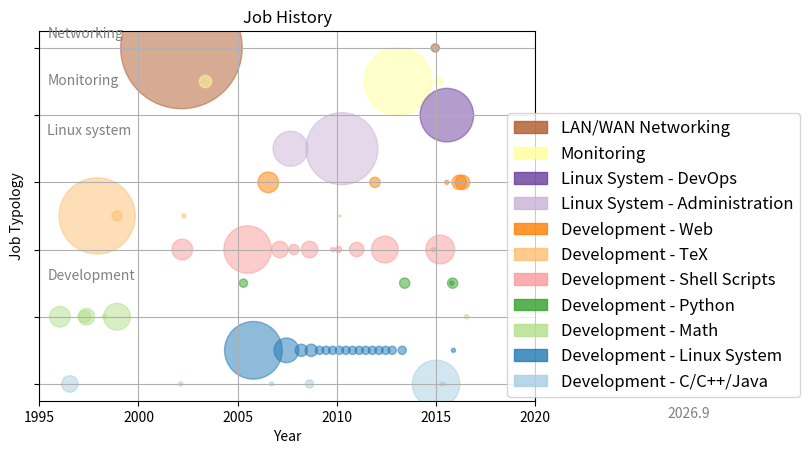

Write Python code to recreate this figure. (Note: this script raises an exception after producing the figure.)
#!/usr/bin/python

from matplotlib.font_manager import FontProperties
import matplotlib.patches as mpatches
import matplotlib.pyplot as plt
import numpy as np
import datetime

# Jobs:
job_list = [
   'Development - C/C++/Java',
   'Development - Linux System',
   'Development - Math',
   'Development - Python',
   'Development - Shell Scripts',
   'Development - TeX',
   'Development - Web',
   'Linux System - Administration',
   'Linux System - DevOps',
   'Monitoring',
   'LAN/WAN Networking'
]

def t(job):
    return job_list.index(job)

jobs = [
   { 'year_start': [1995,  9], 'year_end': [1996,  6], 'type': 'Development - Math' },
   # University - Teoria delle Macchine Calcolatrici
   { 'year_start': [1996,  4], 'year_end': [1996, 11], 'type': 'Development - C/C++/Java' },
   { 'year_start': [1996,  6], 'year_end': [1999,  6], 'type': 'Development - TeX' },
   # University - Courses
   { 'year_start': [1997,  2], 'year_end': [1997,  7], 'type': 'Development - Math' },
   { 'year_start': [1997,  2], 'year_end': [1997,  9], 'type': 'Development - Math' },
   # University - Thesis
   { 'year_start': [1998,  6], 'year_end': [1999,  6], 'type': 'Development - Math' },
   # Accademia delle Scienze Torino
   { 'year_start': [1998, 10], 'year_end': [1999,  2], 'type': 'Development - TeX' },
   # University - Algebra Computazionale
   { 'year_start': [1998,  4], 'year_end': [1998,  5], 'type': 'Development - Math' },
   # Jobs as Networking Engineer
   { 'year_start': [1999, 10], 'year_end': [2004,  8], 'type': 'LAN/WAN Networking' },
   # Atlanet - Skeleton
   { 'year_start': [2001, 11], 'year_end': [2002,  8], 'type': 'Development - Shell Scripts' },
   { 'year_start': [2002,  2], 'year_end': [2002,  3], 'type': 'Development - C/C++/Java' },
   # Atlanet - Cisco like documentation
   { 'year_start': [2002,  4], 'year_end': [2002,  5], 'type': 'Development - TeX' },
   { 'year_start': [2003,  3], 'year_end': [2003,  8], 'type': 'Monitoring' },
   # QiLinux
   { 'year_start': [2004,  9], 'year_end': [2006, 12], 'type': 'Development - Linux System' },
   { 'year_start': [2006,  9], 'year_end': [2006, 10], 'type': 'Development - C/C++/Java' },
   # QiLinux web site
   { 'year_start': [2006,  3], 'year_end': [2006, 12], 'type': 'Development - Web' },
   # QiLinux/Openmamba autospec - start
   { 'year_start': [2004,  8], 'year_end': [2006,  6], 'type': 'Development - Shell Scripts' },
   { 'year_start': [2006, 11], 'year_end': [2007,  6], 'type': 'Development - Shell Scripts' },
   { 'year_start': [2007,  9], 'year_end': [2008,  1], 'type': 'Development - Shell Scripts' },
   { 'year_start': [2008,  5], 'year_end': [2008, 12], 'type': 'Development - Shell Scripts' },
   { 'year_start': [2009, 10], 'year_end': [2009, 11], 'type': 'Development - Shell Scripts' },
   { 'year_start': [2010,  1], 'year_end': [2010,  3], 'type': 'Development - Shell Scripts' },
   { 'year_start': [2010, 10], 'year_end': [2011,  4], 'type': 'Development - Shell Scripts' },
   { 'year_start': [2011, 12], 'year_end': [2012, 12], 'type': 'Development - Shell Scripts' },
   { 'year_start': [2014, 11], 'year_end': [2014, 12], 'type': 'Development - Shell Scripts' },
   # QiLinux/Openmamba autospec - end
   # QiLinux - disk partitioner
   { 'year_start': [2005,  3], 'year_end': [2005,  6], 'type': 'Development - Python' },
   # IBM Italy - Turin
   { 'year_start': [2007,  1], 'year_end': [2008,  5], 'type': 'Linux System - Administration' },
   # Openmamba dev
   { 'year_start': [2007,  1], 'year_end': [2007, 12], 'type': 'Development - Linux System' },
   { 'year_start': [2008,  1], 'year_end': [2008,  6], 'type': 'Development - Linux System' },
   { 'year_start': [2008,  7], 'year_end': [2008, 12], 'type': 'Development - Linux System' },
   { 'year_start': [2009,  1], 'year_end': [2009,  4], 'type': 'Development - Linux System' },
   { 'year_start': [2009,  5], 'year_end': [2009,  8], 'type': 'Development - Linux System' },
   { 'year_start': [2009,  9], 'year_end': [2009, 12], 'type': 'Development - Linux System' },
   { 'year_start': [2010,  1], 'year_end': [2010,  4], 'type': 'Development - Linux System' },
   { 'year_start': [2010,  5], 'year_end': [2010,  8], 'type': 'Development - Linux System' },
   { 'year_start': [2010,  9], 'year_end': [2010, 12], 'type': 'Development - Linux System' },
   { 'year_start': [2011,  1], 'year_end': [2011,  4], 'type': 'Development - Linux System' },
   { 'year_start': [2011,  5], 'year_end': [2011,  8], 'type': 'Development - Linux System' },
   { 'year_start': [2011,  9], 'year_end': [2011, 12], 'type': 'Development - Linux System' },
   { 'year_start': [2012,  1], 'year_end': [2012,  4], 'type': 'Development - Linux System' },
   { 'year_start': [2012,  5], 'year_end': [2012,  8], 'type': 'Development - Linux System' },
   { 'year_start': [2012,  9], 'year_end': [2012, 12], 'type': 'Development - Linux System' },
   #
   { 'year_start': [2008,  7], 'year_end': [2008, 10], 'type': 'Development - C/C++/Java' },
   { 'year_start': [2008, 11], 'year_end': [2011,  9], 'type': 'Linux System - Administration' },
   # Refont cv in TeX
   { 'year_start': [2010,  3], 'year_end': [2010,  3], 'type': 'Development - TeX' },
   { 'year_start': [2011, 10], 'year_end': [2014,  6], 'type': 'Monitoring' },
   # Scripts PHP IBM
   { 'year_start': [2011, 10], 'year_end': [2012,  2], 'type': 'Development - Web' },
   # Development on Rasberry Pi - System
   { 'year_start': [2013,  3], 'year_end': [2013,  6], 'type': 'Development - Linux System' },
   # Development on Rasberry Pi - XBMC pilot
   { 'year_start': [2013,  4], 'year_end': [2013,  8], 'type': 'Development - Python' },
   # Nagios PLugins for Linux
   { 'year_start': [2014,  2], 'year_end': [2015, 12], 'type': 'Development - C/C++/Java' },
   { 'year_start': [2014,  7], 'year_end': [2016,  8], 'type': 'Linux System - DevOps' },
   # Sopra-Steria
   { 'year_start': [2014,  9], 'year_end': [2015, 10], 'type': 'Development - Shell Scripts' },
   # Base SUD Networking
   { 'year_start': [2014, 11], 'year_end': [2015,  2], 'type': 'LAN/WAN Networking' },
   { 'year_start': [2015,  1], 'year_end': [2015,  4], 'type': 'Monitoring' },
   # MOOC C++
   { 'year_start': [2015,  4], 'year_end': [2015,  5], 'type': 'Development - C/C++/Java' },
   # MOOCs Java
   { 'year_start': [2015,  6], 'year_end': [2015,  6], 'type': 'Development - C/C++/Java' },
   # MOOC HTML5
   { 'year_start': [2015,  7], 'year_end': [2015,  8], 'type': 'Development - Web' },
   # PyOOCS
   { 'year_start': [2015,  9], 'year_end': [2016,  1], 'type': 'Development - Python' },
   # System tools
   { 'year_start': [2015, 10], 'year_end': [2015, 11], 'type': 'Development - Python' },
   # openmamba - Data Analisys tools
   { 'year_start': [2015, 11], 'year_end': [2015, 12], 'type': 'Development - Linux System' },
   # Full Stack Web Specialization
   { 'year_start': [2015, 12], 'year_end': [2016,  6], 'type': 'Development - Web' },
   # jQuery, TypeScript, Angular.js, JavaScript, MongoDB
   { 'year_start': [2016,  2], 'year_end': [2016,  8], 'type': 'Development - Web' },
   # MOOC Dynamic Systems and Chaos
   { 'year_start': [2016,  7], 'year_end': [2016,  8], 'type': 'Development - Math' },
]

color_list = plt.cm.Paired(np.linspace(0, 1, len(job_list)))
def c(job):
   return color_list[t(job)]

# normalize the month
def mnorm(month):
   return (month - 1) / 12.0

year = []
months = []
shape = []
jobtype = []
colors = []

bullet_factor = 2.2

for job in jobs:
    ystart = job['year_start'][0] + mnorm(job['year_start'][1])
    yend = job['year_end'][0] + mnorm(job['year_end'][1])
    delta = yend - ystart
    assert(delta >= 0)

    yhalf = ystart + delta / 2.0
    year.append(yhalf)

    job_months = 12.0 * delta + 1
    months.append(job_months)

    shape.append(bullet_factor * job_months ** 2)
    jobtype.append(t(job['type']))
    colors.append(c(job['type']))

fig = plt.figure(1)

ax = fig.add_subplot(111)
ax.scatter(x=year, y=jobtype, s=shape,
           c=colors, alpha=0.5)

# Add axis labels
ax.set_xlabel('Year')
ax.set_ylabel('Job Typology')
ax.set_title('Job History')
ax.set_xlim([1995, 2020])

# Add grid
yticks = range(0, len(job_list), 2)
ax.set_yticks(yticks)
ax.set_yticklabels([''] * len(yticks))
ax.grid('on')

# Add a vertical line to show ithe current date
now = datetime.datetime.now()
xnow = now.year + mnorm(now.month) 
ax.axvline(x=xnow, ymin=0.02, ymax=0.98, linewidth=1, color='0.75')

def textlabel(x, y, text):
    ax.text(x, y, text, style='italic', color='gray', fontsize=10)
            #, bbox={'facecolor':'red', 'alpha':0.5, 'pad':6})

# Add some text labels to improve the plot readability
textlabel(1995.4,  3.1, 'Development')
textlabel(1995.4,  7.4, 'Linux system')
textlabel(1995.4,  8.9, 'Monitoring')
textlabel(1995.4, 10.3, 'Networking')
textlabel(xnow, -1, "%s.%s" % (now.year, now.month))

# Add a legend
handles = [mpatches.Patch(color=c(job),
                          label=job, alpha=0.8) for job in job_list]
lgd = ax.legend(reversed(handles), reversed(job_list),
                loc='upper right', bbox_to_anchor=(1.55, 0.8),
                prop={'size': 12})

fig.savefig('../images/experiences.png', bbox_extra_artists=(lgd,), bbox_inches='tight')
